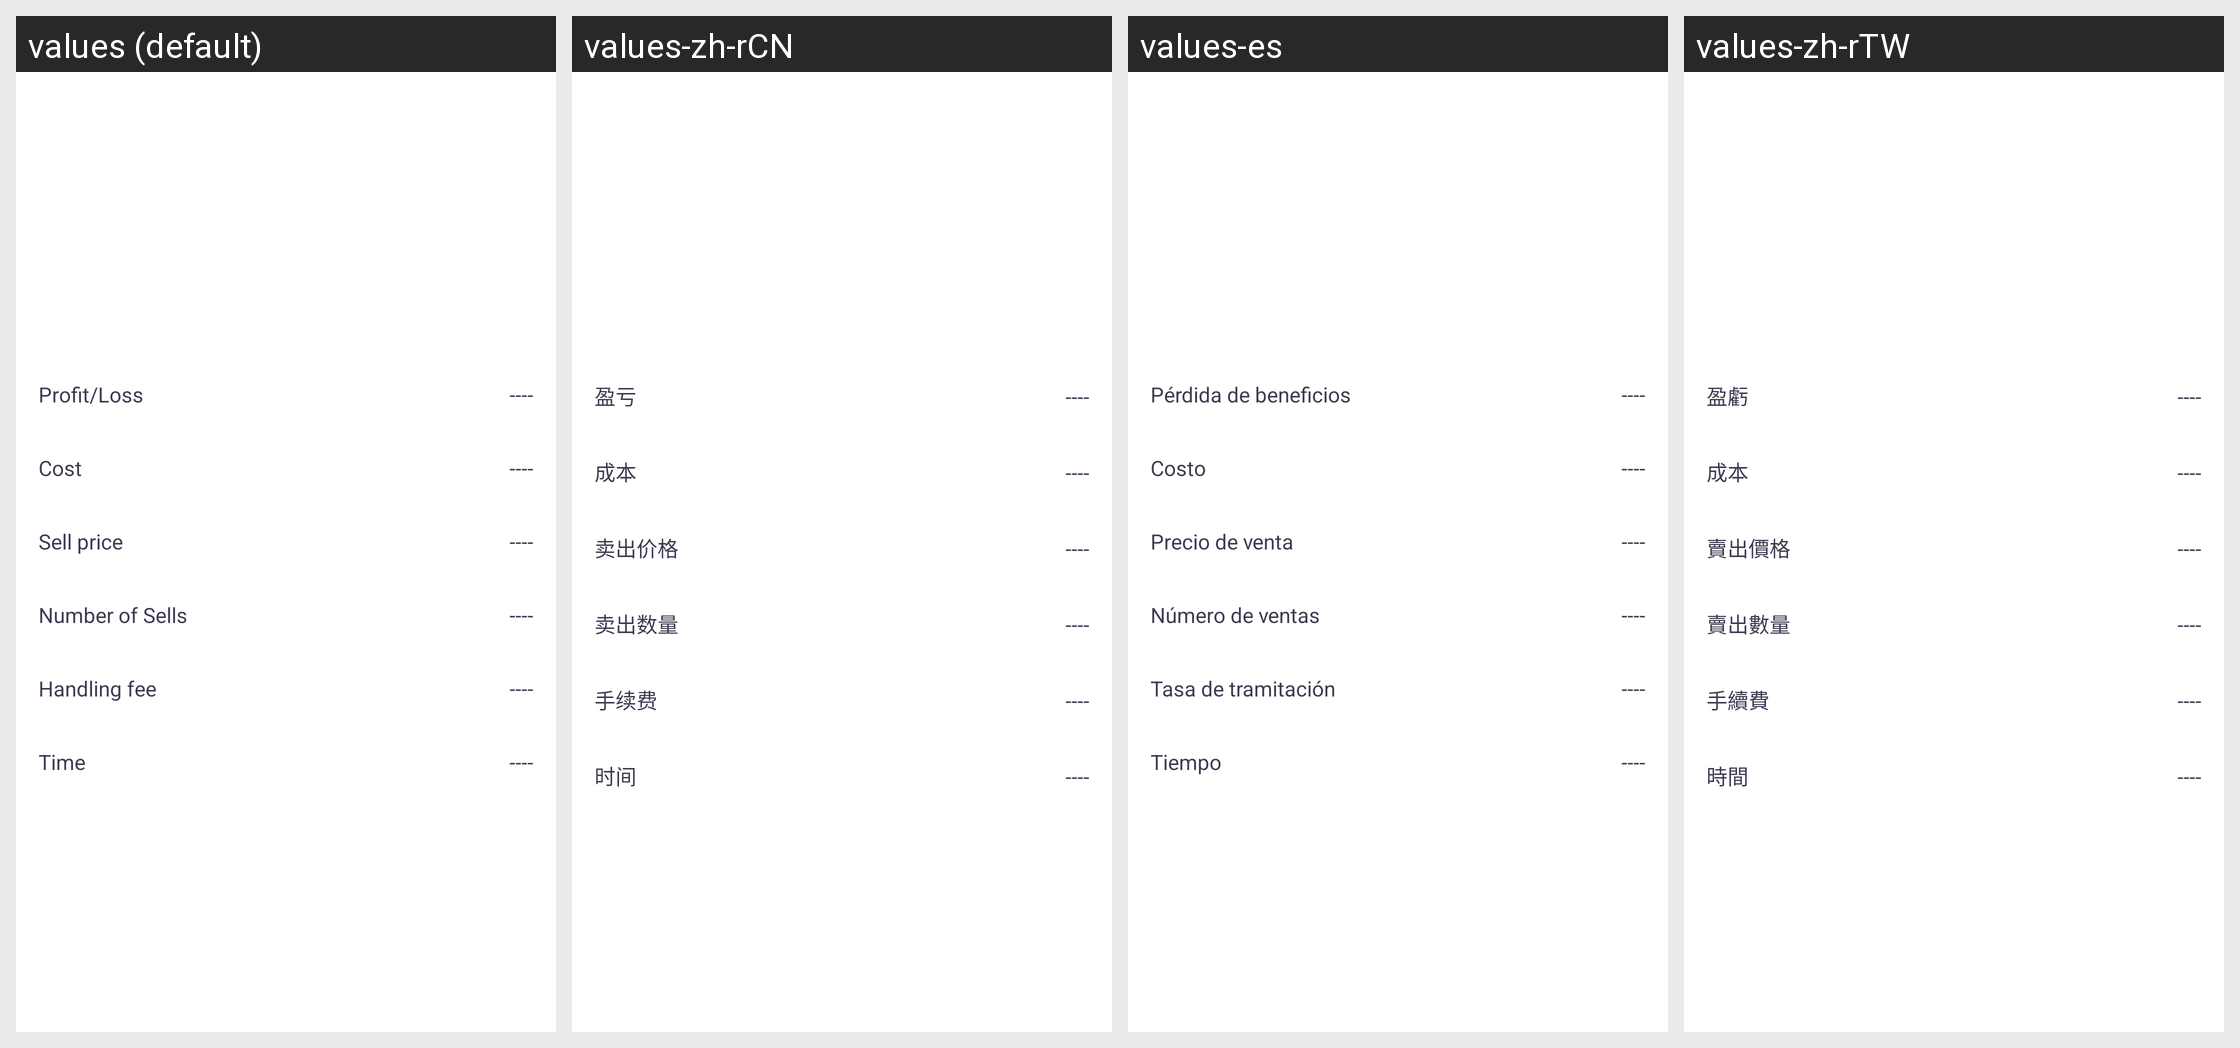

For this localized Android screen grid, give each drawn string resource with its value in every locale shown.
Android screen res/layout/activity_maichu_detail.xml rendered under 4 locales, left to right: values (default), values-zh-rCN, values-es, values-zh-rTW. Device: Nexus 5 (rendered at 1080×1920; each locale shown at half size, 540×960, under a caption strip naming it); theme AppThemeToolBar.Translucent.
Other locales in the repository, not shown: values-de-rDE, values-en-rUS, values-fr, values-ja-rJP, values-jp, values-ko, values-pt, values-ru.
Strings drawn on this screen, with the default value and each locale's value (text and hints the layout hard-codes, and strings that could not be matched under every locale, appear in the picture but are not listed):

yingkui
  values: Profit/Loss
  values-zh-rCN: 盈亏
  values-es: Pérdida de beneficios
  values-zh-rTW: 盈虧

chengben
  values: Cost
  values-zh-rCN: 成本
  values-es: Costo
  values-zh-rTW: 成本

maichujiage
  values: Sell price
  values-zh-rCN: 卖出价格
  values-es: Precio de venta
  values-zh-rTW: 賣出價格

maichushuliang
  values: Number of Sells
  values-zh-rCN: 卖出数量
  values-es: Número de ventas
  values-zh-rTW: 賣出數量

shouxufei
  values: Handling fee
  values-zh-rCN: 手续费
  values-es: Tasa de tramitación
  values-zh-rTW: 手續費

shijian
  values: Time
  values-zh-rCN: 时间
  values-es: Tiempo
  values-zh-rTW: 時間
